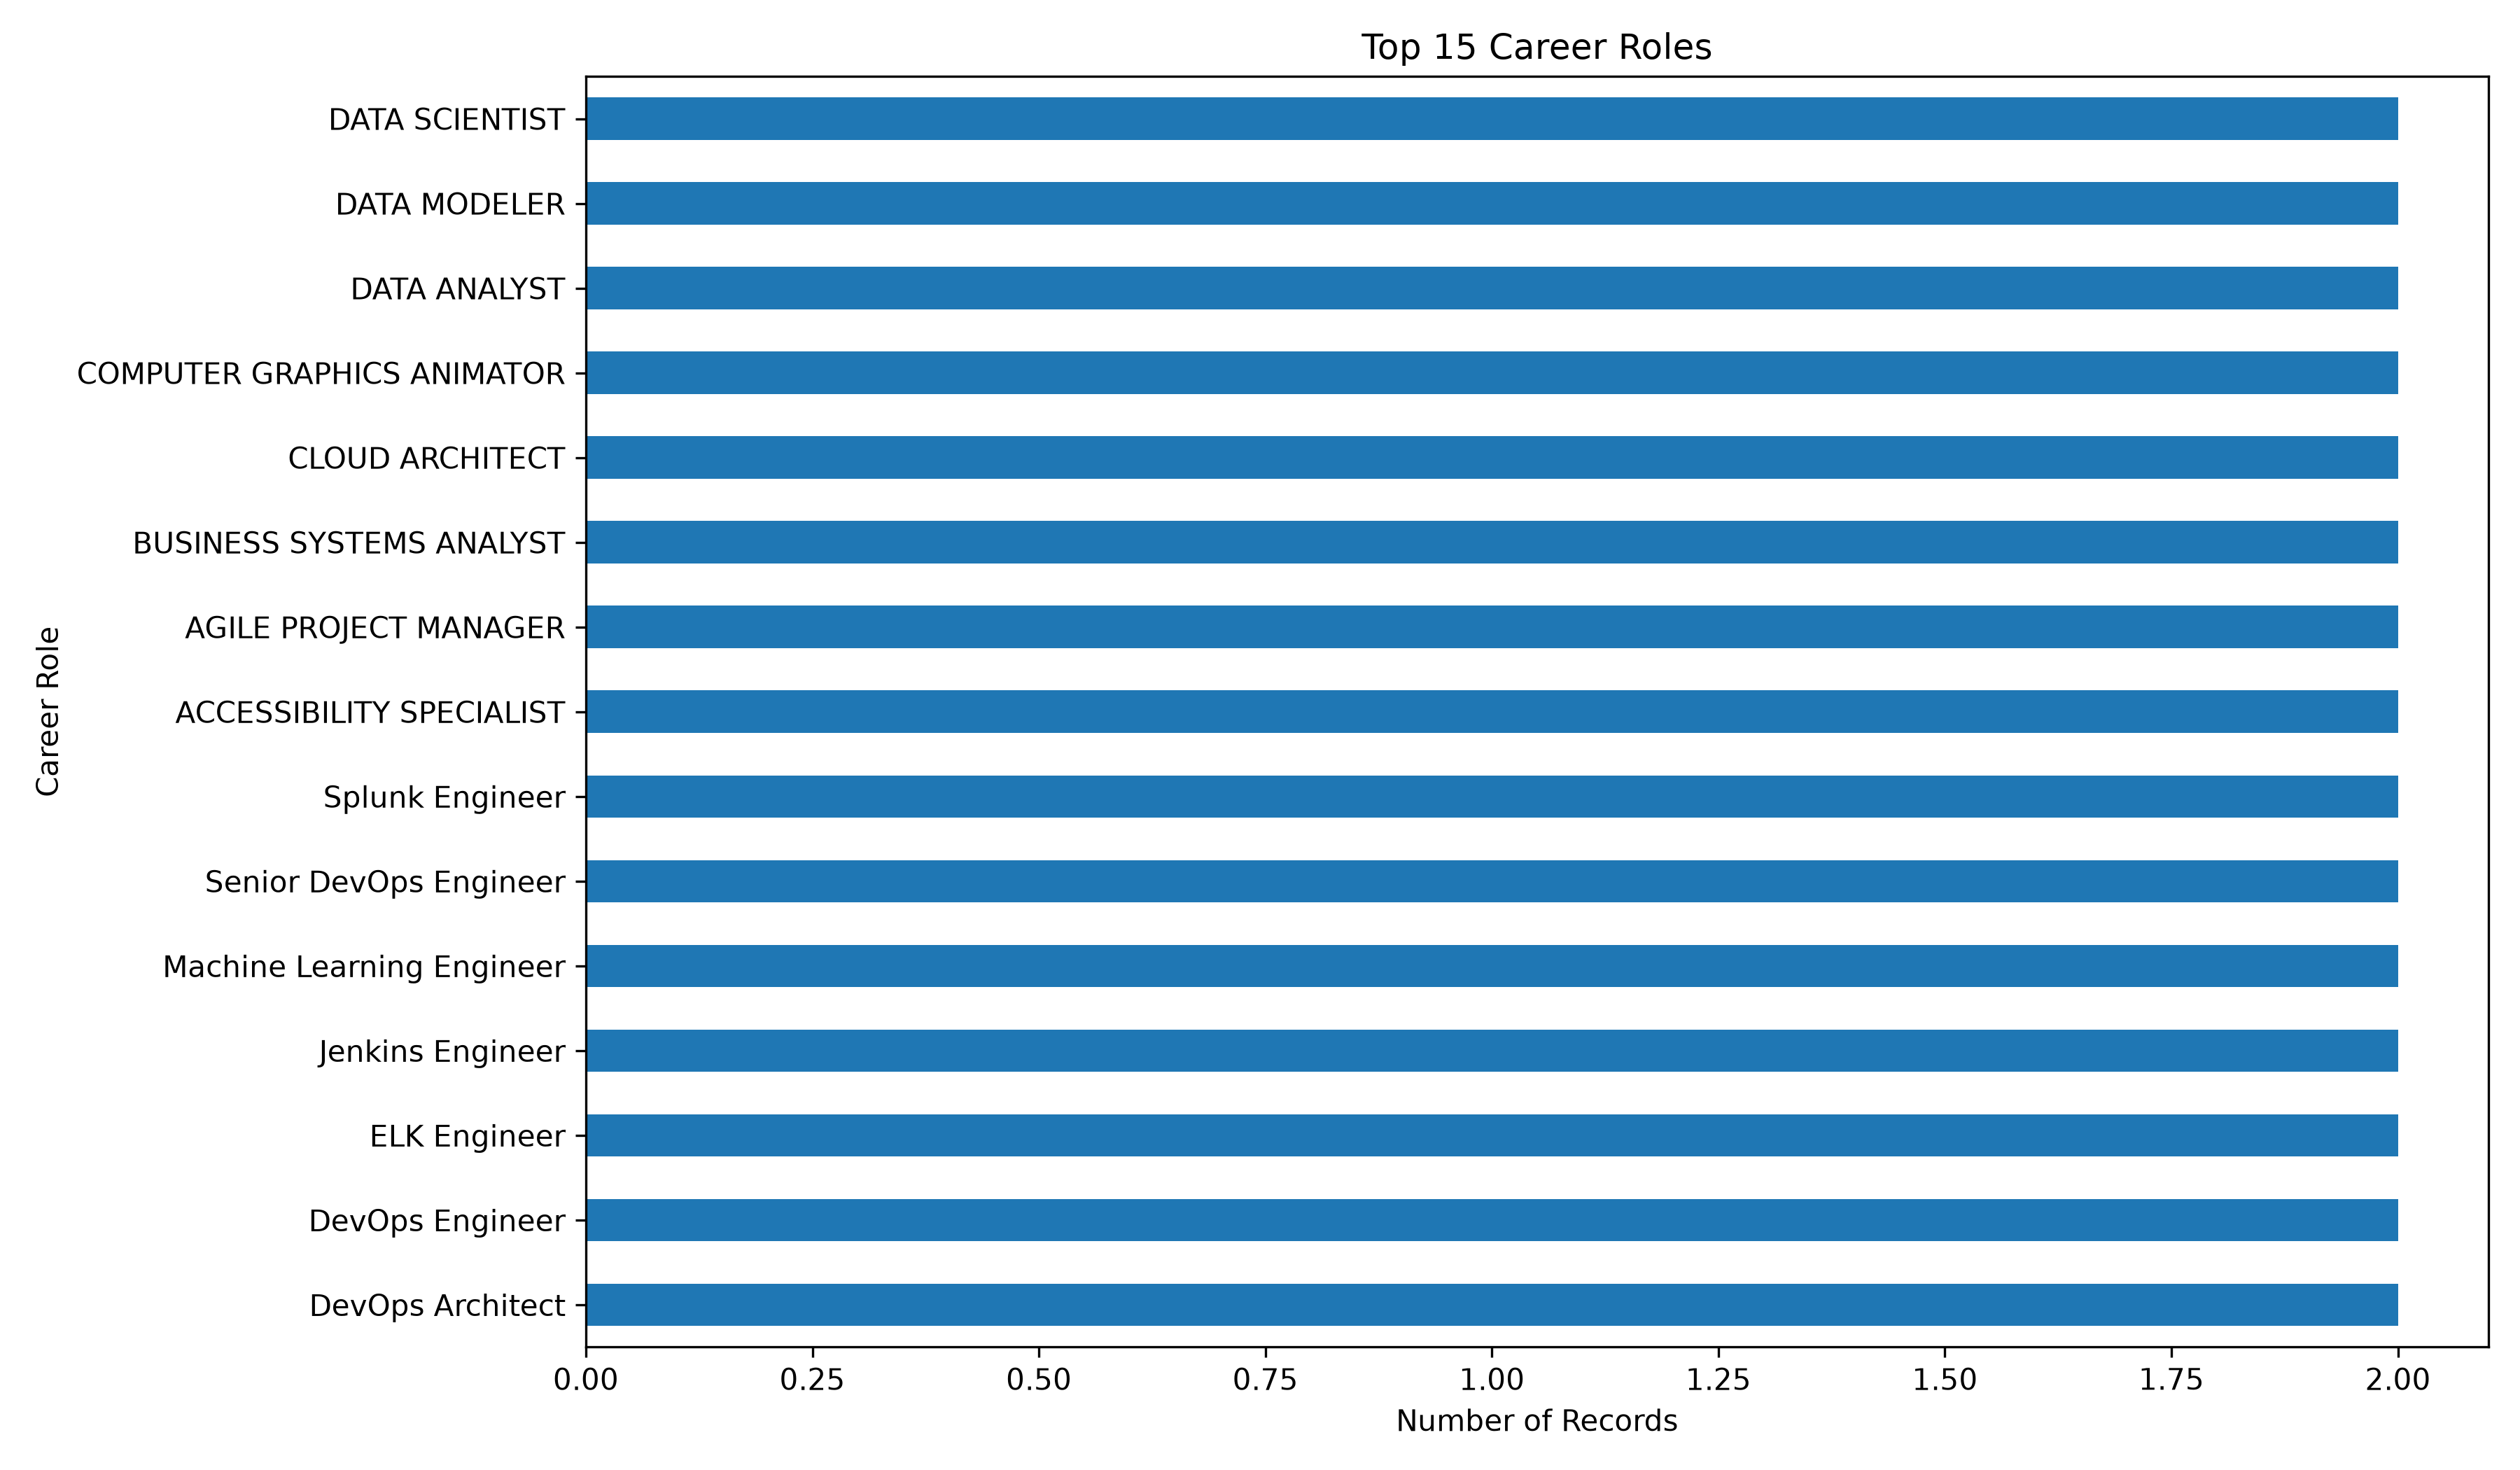

The data file committed next to this chart (first rows):
career_role, count
DevOps Architect, 2
DevOps Engineer, 2
ELK Engineer, 2
Jenkins Engineer, 2
Machine Learning Engineer, 2
Senior DevOps Engineer, 2
Splunk Engineer, 2
ACCESSIBILITY SPECIALIST, 2
AGILE PROJECT MANAGER, 2
BUSINESS SYSTEMS ANALYST, 2
CLOUD ARCHITECT, 2
COMPUTER GRAPHICS ANIMATOR, 2
DATA ANALYST, 2
DATA MODELER, 2
DATA SCIENTIST, 2
DEVOPS MANAGER, 2
FRAMEWORKS SPECIALIST, 2
INFORMATION ARCHITECT, 2
INTERACTION DESIGNER, 2
MOBILE APP DEVELOPER, 2
